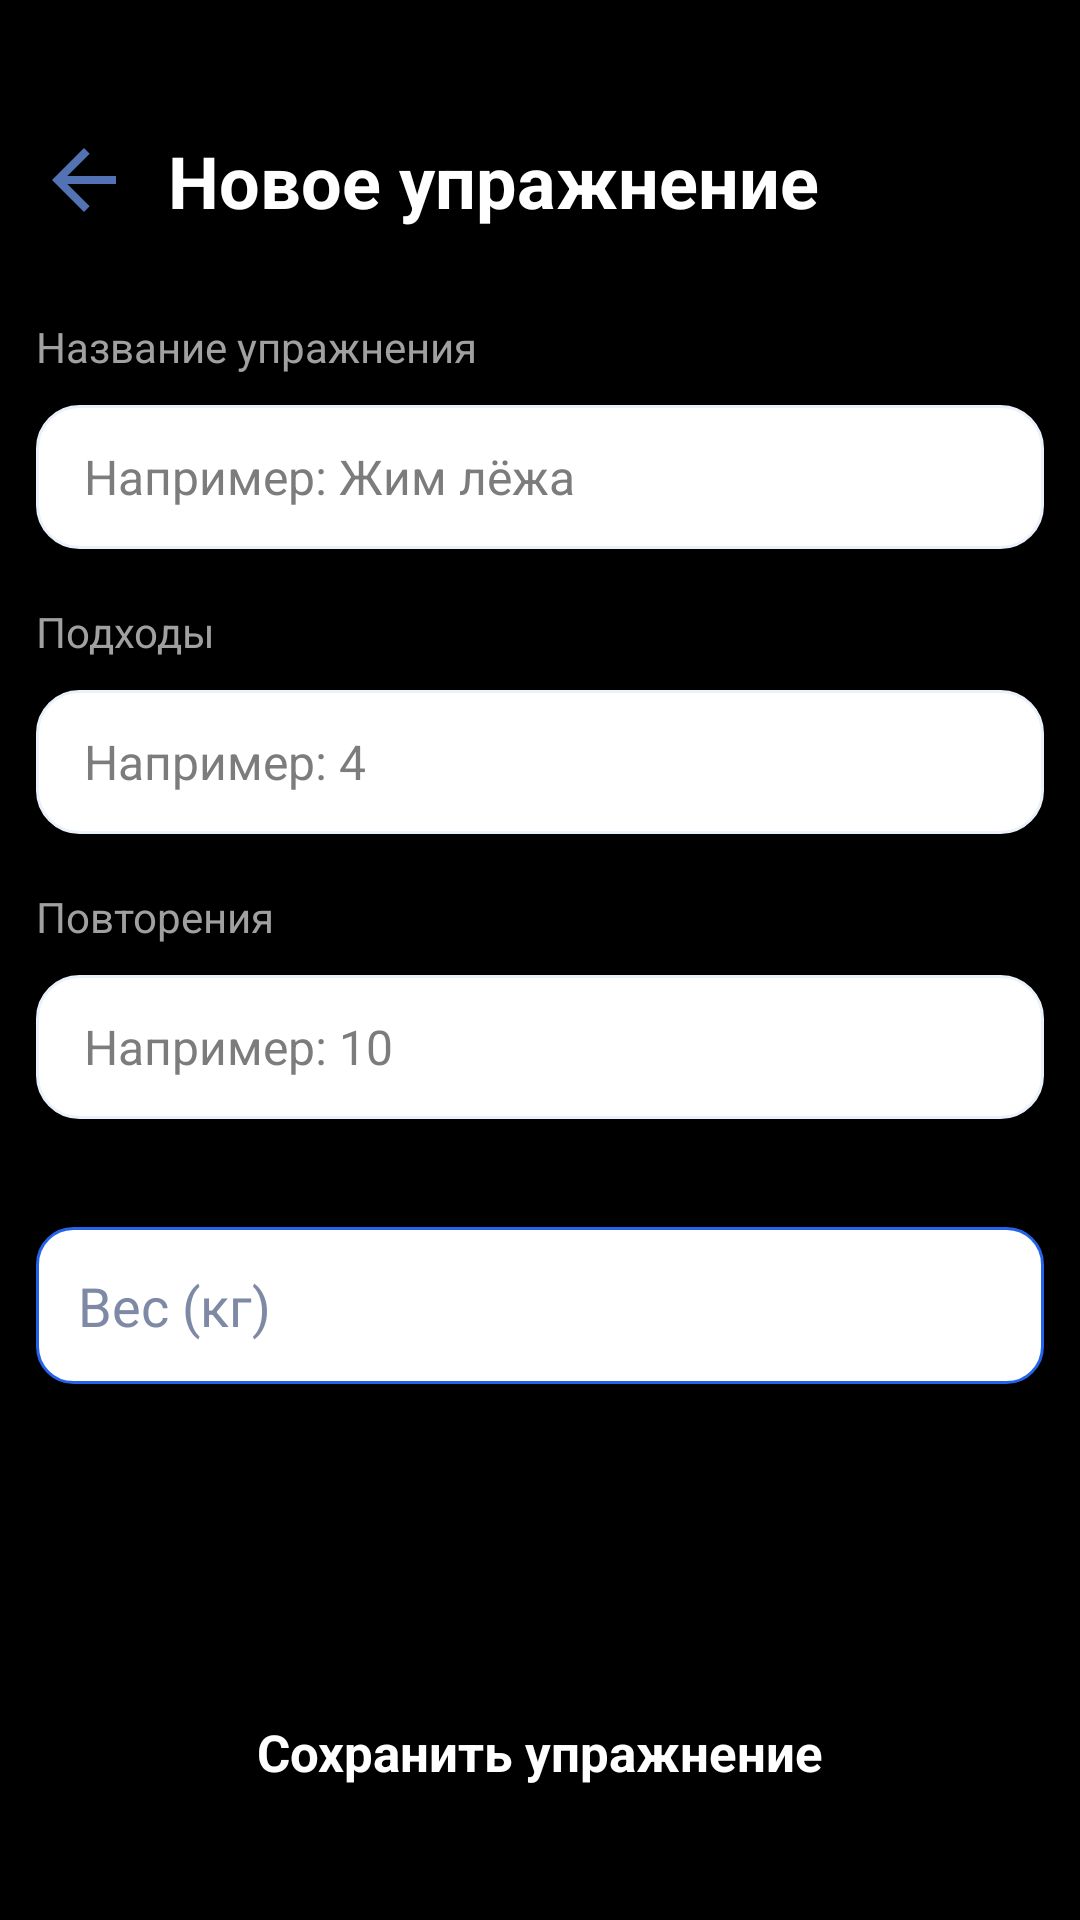

Android layout source for this screen:
<!-- AndroidManifest.xml: application theme Theme.GymNotes -->
<!-- res/layout/activity_add_exercise.xml -->
<?xml version="1.0" encoding="utf-8"?>
<androidx.constraintlayout.widget.ConstraintLayout xmlns:android="http://schemas.android.com/apk/res/android"
    xmlns:app="http://schemas.android.com/apk/res-auto"
    xmlns:tools="http://schemas.android.com/tools"
    android:id="@+id/main"
    android:layout_width="match_parent"
    android:layout_height="match_parent"
    android:background="#000000"
    android:paddingStart="12dp"
    android:paddingEnd="12dp"
    tools:context=".AddExerciseActivity">

    <ImageView
        android:id="@+id/buttonBack"
        android:layout_width="32dp"
        android:layout_height="32dp"
        android:layout_marginTop="44dp"
        android:src="@drawable/baseline_arrow_back_24"
        android:tint="#5272B4"
        app:layout_constraintStart_toStartOf="parent"
        app:layout_constraintTop_toTopOf="parent" />

    <TextView
        android:id="@+id/textTitle"
        android:layout_width="wrap_content"
        android:layout_height="wrap_content"
        android:layout_marginStart="12dp"
        android:text="Новое упражнение"
        android:textColor="#FFFFFF"
        android:textSize="24sp"
        android:textStyle="bold"
        app:layout_constraintBottom_toBottomOf="@id/buttonBack"
        app:layout_constraintStart_toEndOf="@id/buttonBack"
        app:layout_constraintTop_toTopOf="@id/buttonBack" />

    <TextView
        android:id="@+id/textLabelName"
        android:layout_width="wrap_content"
        android:layout_height="wrap_content"
        android:layout_marginTop="30dp"
        android:text="Название упражнения"
        android:textColor="#A0A0A0"
        android:textSize="14sp"
        app:layout_constraintStart_toStartOf="parent"
        app:layout_constraintTop_toBottomOf="@id/buttonBack" />

    <EditText
        android:id="@+id/editExerciseName"
        android:layout_width="0dp"
        android:layout_height="48dp"
        android:layout_marginTop="10dp"
        android:background="@drawable/bg_edit_workout"
        android:hint="Например: Жим лёжа"
        android:paddingStart="16dp"
        android:paddingEnd="16dp"
        android:textColor="#FFFFFF"
        android:textColorHint="#7C7C7C"
        android:textSize="16sp"
        app:layout_constraintEnd_toEndOf="parent"
        app:layout_constraintStart_toStartOf="parent"
        app:layout_constraintTop_toBottomOf="@id/textLabelName" />

    <TextView
        android:id="@+id/textLabelSets"
        android:layout_width="wrap_content"
        android:layout_height="wrap_content"
        android:layout_marginTop="18dp"
        android:text="Подходы"
        android:textColor="#A0A0A0"
        android:textSize="14sp"
        app:layout_constraintStart_toStartOf="parent"
        app:layout_constraintTop_toBottomOf="@id/editExerciseName" />

    <EditText
        android:id="@+id/editSets"
        android:layout_width="0dp"
        android:layout_height="48dp"
        android:layout_marginTop="10dp"
        android:background="@drawable/bg_edit_workout"
        android:hint="Например: 4"
        android:inputType="number"
        android:maxLength="2"
        android:paddingStart="16dp"
        android:paddingEnd="16dp"
        android:textColor="#FFFFFF"
        android:textColorHint="#7C7C7C"
        android:textSize="16sp"
        app:layout_constraintEnd_toEndOf="parent"
        app:layout_constraintStart_toStartOf="parent"
        app:layout_constraintTop_toBottomOf="@id/textLabelSets" />

    <TextView
        android:id="@+id/textLabelReps"
        android:layout_width="wrap_content"
        android:layout_height="wrap_content"
        android:layout_marginTop="18dp"
        android:text="Повторения"
        android:textColor="#A0A0A0"
        android:textSize="14sp"
        app:layout_constraintStart_toStartOf="parent"
        app:layout_constraintTop_toBottomOf="@id/editSets" />

    <EditText
        android:id="@+id/editReps"
        android:layout_width="0dp"
        android:layout_height="48dp"
        android:layout_marginTop="10dp"
        android:background="@drawable/bg_edit_workout"
        android:hint="Например: 10"
        android:inputType="number"
        android:maxLength="3"
        android:paddingStart="16dp"
        android:paddingEnd="16dp"
        android:textColor="#FFFFFF"
        android:textColorHint="#7C7C7C"
        android:textSize="16sp"
        app:layout_constraintEnd_toEndOf="parent"
        app:layout_constraintStart_toStartOf="parent"
        app:layout_constraintTop_toBottomOf="@id/textLabelReps" />

    <TextView
        android:id="@+id/buttonSaveExercise"
        android:layout_width="0dp"
        android:layout_height="56dp"
        android:layout_marginBottom="28dp"
        android:background="@drawable/bg_save_workout"
        android:gravity="center"
        android:text="Сохранить упражнение"
        android:textColor="#FFFFFF"
        android:textSize="17sp"
        android:textStyle="bold"
        app:layout_constraintBottom_toBottomOf="parent"
        app:layout_constraintEnd_toEndOf="parent"
        app:layout_constraintStart_toStartOf="parent" />

    <EditText
        android:id="@+id/editWeight"
        android:layout_width="match_parent"
        android:layout_height="wrap_content"
        android:layout_marginTop="36dp"
        android:background="@drawable/bg_edit_text"
        android:hint="Вес (кг)"
        android:inputType="numberDecimal"
        android:padding="14dp"
        android:textColor="#FFFFFF"
        android:textColorHint="#7E8AA5"
        app:layout_constraintTop_toBottomOf="@+id/editReps"
        tools:layout_editor_absoluteX="16dp" />
</androidx.constraintlayout.widget.ConstraintLayout>
<!-- resources referenced by this layout -->
<resources>
  <!-- drawable baseline_arrow_back_24 (drawable) -->
  <vector xmlns:android="http://schemas.android.com/apk/res/android" android:autoMirrored="true" android:height="24dp" android:tint="@color/primary" android:viewportHeight="24" android:viewportWidth="24" android:width="24dp">
        
      <path android:fillColor="@android:color/white" android:pathData="M20,11H7.83l5.59,-5.59L12,4l-8,8 8,8 1.41,-1.41L7.83,13H20v-2z"/>
      
  </vector>
  <!-- drawable bg_edit_text (drawable) -->
  <?xml version="1.0" encoding="utf-8"?>
  <shape xmlns:android="http://schemas.android.com/apk/res/android">
  
      <solid android:color="@color/app_surface"/>
  
      <corners android:radius="12dp"/>
  
      <stroke
          android:width="1dp"
          android:color="@color/app_accent"/>
  
  </shape>
  <!-- drawable bg_edit_workout (drawable) -->
  <?xml version="1.0" encoding="utf-8"?>
  <shape xmlns:android="http://schemas.android.com/apk/res/android">
      <solid android:color="@color/app_surface" />
      <corners android:radius="14dp" />
      <stroke
          android:width="1dp"
          android:color="@color/app_surface_alt" />
  </shape>
  <style name="Theme.GymNotes" parent="Base.Theme.GymNotes" />
  <color name="primary">#2563EB</color>
  <color name="app_surface">#FFFFFF</color>
  <color name="app_accent">#2563EB</color>
  <color name="app_surface_alt">#EAF1FB</color>
  <style name="Base.Theme.GymNotes" parent="Theme.Material3.DayNight.NoActionBar">
          
          
      </style>
</resources>
